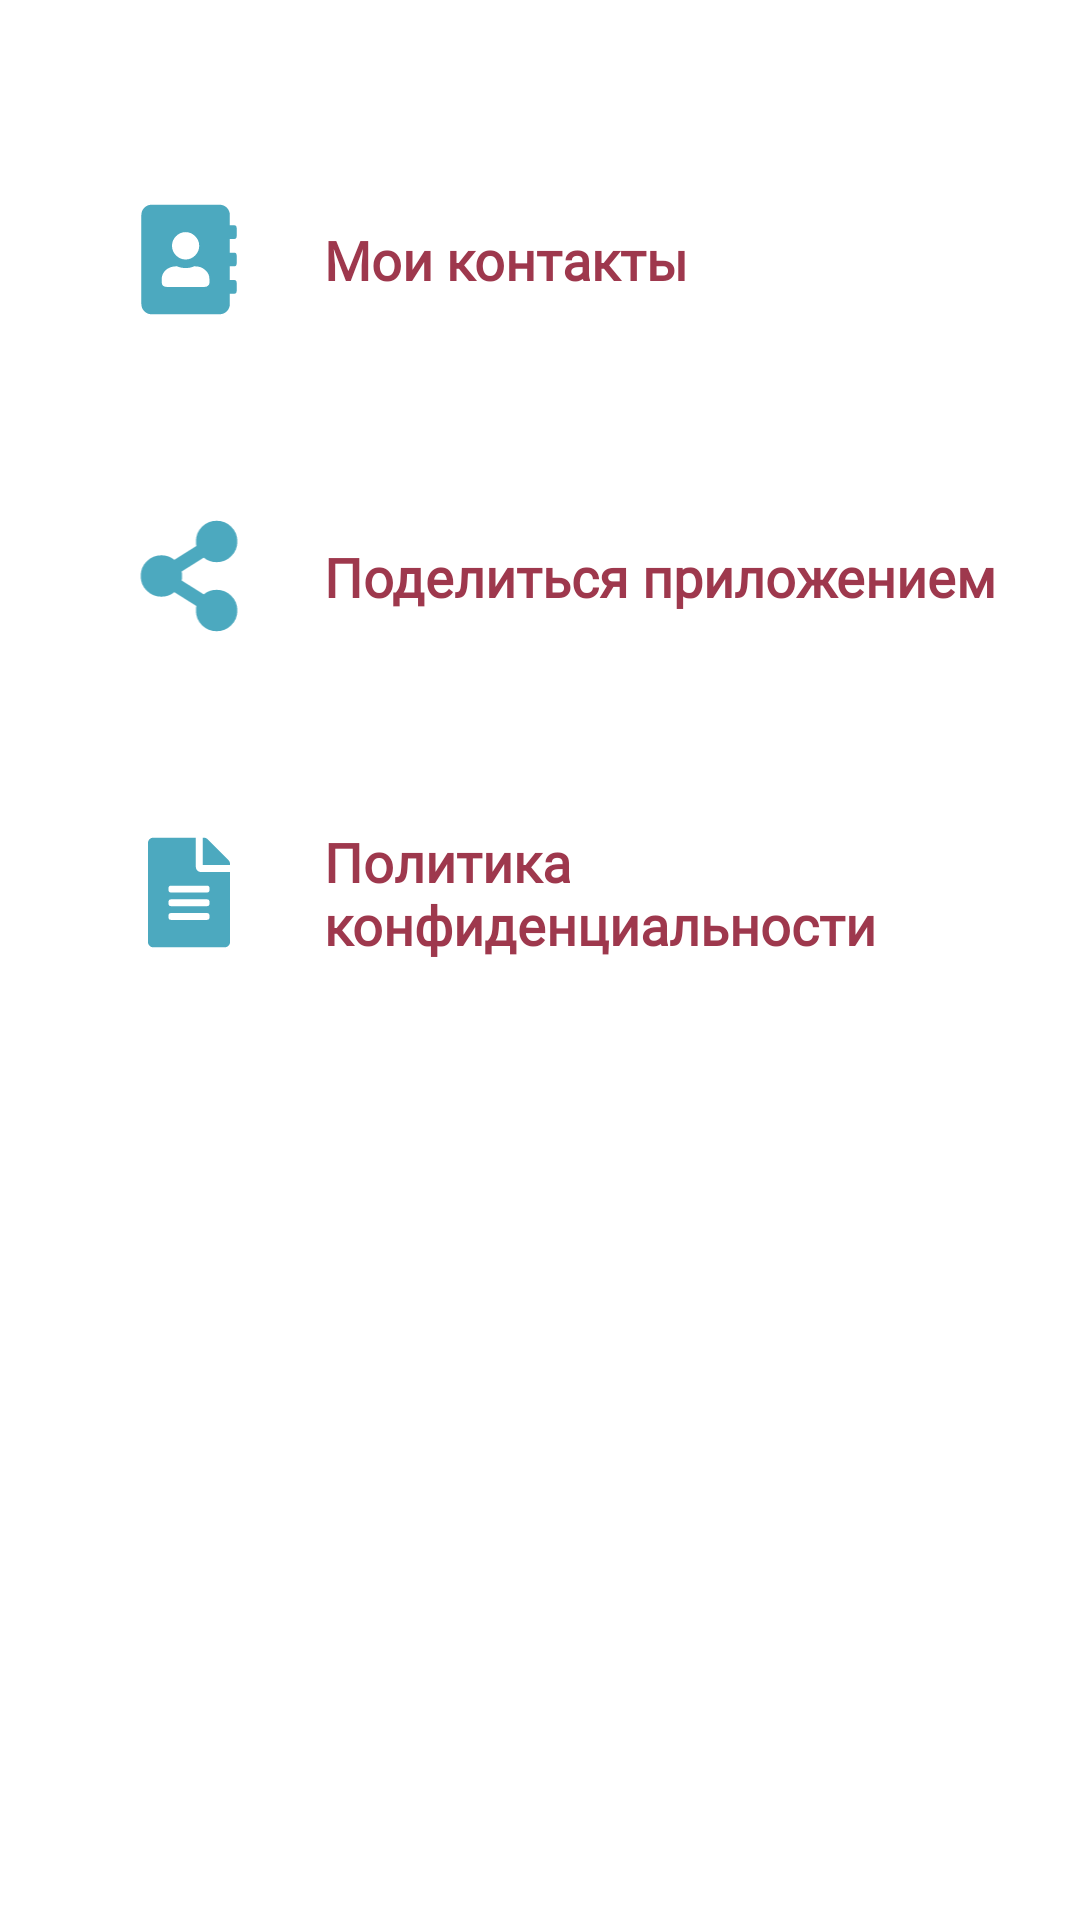

Produce the Android XML layout that renders to this screen, including the resource entries it uses.
<!-- AndroidManifest.xml: application theme AppTheme -->
<!-- res/layout/fragment_other_menu.xml -->
<?xml version="1.0" encoding="utf-8"?>
<androidx.constraintlayout.widget.ConstraintLayout xmlns:android="http://schemas.android.com/apk/res/android"
    xmlns:app="http://schemas.android.com/apk/res-auto"
    xmlns:tools="http://schemas.android.com/tools"
    android:layout_width="match_parent"
    android:layout_height="match_parent"
    tools:context=".fragments.fragment_center.OtherMenuFragment">

    <ImageView
        android:id="@+id/imageView___fragment_other_menu___contact"
        style="@style/Image.Other"
        android:src="@drawable/contact"
        app:layout_constraintBottom_toTopOf="@+id/imageView___fragment_other_menu___reply"
        app:layout_constraintEnd_toStartOf="@+id/guideline_V___fragment_other_menu___30"
        app:layout_constraintHorizontal_bias="0.5"
        app:layout_constraintStart_toStartOf="@+id/guideline_V___fragment_other_menu___5"
        app:layout_constraintTop_toTopOf="parent" />

    <ImageView
        android:id="@+id/imageView___fragment_other_menu___reply"
        style="@style/Image.Other"
        android:src="@drawable/reply"
        app:layout_constraintBottom_toTopOf="@+id/imageView___fragment_other_menu___confidentiality"
        app:layout_constraintEnd_toStartOf="@+id/guideline_V___fragment_other_menu___30"
        app:layout_constraintHorizontal_bias="0.5"
        app:layout_constraintStart_toStartOf="@+id/guideline_V___fragment_other_menu___5"
        app:layout_constraintTop_toBottomOf="@+id/imageView___fragment_other_menu___contact" />

    <ImageView
        android:id="@+id/imageView___fragment_other_menu___confidentiality"
        style="@style/Image.Other"
        android:src="@drawable/confidentiality"
        app:layout_constraintBottom_toTopOf="@+id/guideline_H___fragment_other_menu___60"
        app:layout_constraintEnd_toStartOf="@+id/guideline_V___fragment_other_menu___30"
        app:layout_constraintHorizontal_bias="0.5"
        app:layout_constraintStart_toStartOf="@+id/guideline_V___fragment_other_menu___5"
        app:layout_constraintTop_toBottomOf="@+id/imageView___fragment_other_menu___reply" />

    <TextView
        android:id="@+id/textView___fragment_other_menu___contact"
        style="@style/Text.Other"
        android:text="@string/contact"
        app:layout_constraintBottom_toTopOf="@+id/imageView___fragment_other_menu___contact"
        app:layout_constraintEnd_toStartOf="@+id/guideline_V___fragment_other_menu___95"
        app:layout_constraintStart_toEndOf="@id/guideline_V___fragment_other_menu___30"
        app:layout_constraintTop_toBottomOf="@+id/imageView___fragment_other_menu___contact" />

    <TextView
        android:id="@+id/textView___fragment_other_menu___reply"
        style="@style/Text.Other"
        android:text="@string/reply"
        app:layout_constraintBottom_toTopOf="@+id/imageView___fragment_other_menu___reply"
        app:layout_constraintEnd_toStartOf="@+id/guideline_V___fragment_other_menu___95"
        app:layout_constraintStart_toEndOf="@id/guideline_V___fragment_other_menu___30"
        app:layout_constraintTop_toBottomOf="@+id/imageView___fragment_other_menu___reply" />

    <TextView
        android:id="@+id/textView___fragment_other_menu___confidentiality"
        style="@style/Text.Other"
        android:text="@string/confidentiality"
        app:layout_constraintBottom_toTopOf="@+id/imageView___fragment_other_menu___confidentiality"
        app:layout_constraintEnd_toStartOf="@+id/guideline_V___fragment_other_menu___95"
        app:layout_constraintStart_toEndOf="@id/guideline_V___fragment_other_menu___30"
        app:layout_constraintTop_toBottomOf="@+id/imageView___fragment_other_menu___confidentiality" />

    <androidx.constraintlayout.widget.Guideline
        android:id="@+id/guideline_V___fragment_other_menu___5"
        android:layout_width="wrap_content"
        android:layout_height="wrap_content"
        android:orientation="vertical"
        app:layout_constraintGuide_percent="0.05" />


    <androidx.constraintlayout.widget.Guideline
        android:id="@+id/guideline_V___fragment_other_menu___30"
        android:layout_width="wrap_content"
        android:layout_height="wrap_content"
        android:orientation="vertical"
        app:layout_constraintGuide_percent="0.30" />

    <androidx.constraintlayout.widget.Guideline
        android:id="@+id/guideline_V___fragment_other_menu___95"
        android:layout_width="wrap_content"
        android:layout_height="wrap_content"
        android:orientation="vertical"
        app:layout_constraintGuide_percent="0.95" />

    <androidx.constraintlayout.widget.Guideline
        android:id="@+id/guideline_H___fragment_other_menu___60"
        android:layout_width="wrap_content"
        android:layout_height="wrap_content"
        android:orientation="horizontal"
        app:layout_constraintGuide_percent="0.6" />

</androidx.constraintlayout.widget.ConstraintLayout>
<!-- resources referenced by this layout -->
<resources>
  <!-- drawable confidentiality (drawable) -->
  <vector xmlns:android="http://schemas.android.com/apk/res/android"
      android:width="15dp"
      android:height="21dp"
      android:viewportWidth="15"
      android:viewportHeight="21">
    <path
        android:pathData="M8.75,5.8125C8.75,6.0729 8.8412,6.2943 9.0234,6.4766C9.2057,6.6589 9.4271,6.75 9.6875,6.75H15V19.5625C15,19.8229 14.9089,20.0443 14.7266,20.2266C14.5443,20.4089 14.3229,20.5 14.0625,20.5H0.9375C0.6771,20.5 0.4557,20.4089 0.2734,20.2266C0.0911,20.0443 0,19.8229 0,19.5625V1.4375C0,1.1771 0.0911,0.9557 0.2734,0.7734C0.4557,0.5911 0.6771,0.5 0.9375,0.5H8.75V5.8125ZM11.25,15.0312V14.7188C11.25,14.4062 11.0938,14.25 10.7812,14.25H4.2188C3.9063,14.25 3.75,14.4062 3.75,14.7188V15.0312C3.75,15.3438 3.9063,15.5 4.2188,15.5H10.7812C11.0938,15.5 11.25,15.3438 11.25,15.0312ZM11.25,12.5312V12.2188C11.25,11.9062 11.0938,11.75 10.7812,11.75H4.2188C3.9063,11.75 3.75,11.9062 3.75,12.2188V12.5312C3.75,12.8438 3.9063,13 4.2188,13H10.7812C11.0938,13 11.25,12.8438 11.25,12.5312ZM11.25,9.7188C11.25,9.4063 11.0938,9.25 10.7812,9.25H4.2188C3.9063,9.25 3.75,9.4063 3.75,9.7188V10.0312C3.75,10.3438 3.9063,10.5 4.2188,10.5H10.7812C11.0938,10.5 11.25,10.3438 11.25,10.0312V9.7188ZM15,5.2656V5.5H10V0.5H10.2344C10.4948,0.5 10.7161,0.5911 10.8984,0.7734L14.7266,4.6016C14.9089,4.7839 15,5.0052 15,5.2656Z"
        android:fillColor="#4CA9BF"/>
  </vector>
  <!-- drawable reply (drawable) -->
  <vector xmlns:android="http://schemas.android.com/apk/res/android"
      android:width="18dp"
      android:height="21dp"
      android:viewportWidth="18"
      android:viewportHeight="21">
    <path
        android:pathData="M14,13C15.0417,13 15.9271,13.3646 16.6562,14.0938C17.3854,14.8229 17.75,15.7083 17.75,16.75C17.75,17.7917 17.3854,18.6771 16.6562,19.4062C15.9271,20.1354 15.0417,20.5 14,20.5C12.9583,20.5 12.0729,20.1354 11.3438,19.4062C10.6146,18.6771 10.25,17.7917 10.25,16.75C10.25,16.4635 10.276,16.1901 10.3281,15.9297L6.3438,13.4297C5.6667,13.9766 4.8854,14.25 4,14.25C2.9583,14.25 2.0729,13.8854 1.3438,13.1562C0.6146,12.4271 0.25,11.5417 0.25,10.5C0.25,9.4583 0.6146,8.5729 1.3438,7.8438C2.0729,7.1146 2.9583,6.75 4,6.75C4.8854,6.75 5.6667,7.0234 6.3438,7.5703L10.3281,5.0703C10.276,4.8099 10.25,4.5365 10.25,4.25C10.25,3.2083 10.6146,2.3229 11.3438,1.5938C12.0729,0.8646 12.9583,0.5 14,0.5C15.0417,0.5 15.9271,0.8646 16.6562,1.5938C17.3854,2.3229 17.75,3.2083 17.75,4.25C17.75,5.2917 17.3854,6.1771 16.6562,6.9063C15.9271,7.6354 15.0417,8 14,8C13.1146,8 12.3333,7.7266 11.6562,7.1797L7.6719,9.6797C7.724,9.9401 7.75,10.2135 7.75,10.5C7.75,10.7865 7.724,11.0599 7.6719,11.3203L11.6562,13.8203C12.3333,13.2734 13.1146,13 14,13Z"
        android:fillColor="#4CA9BF"/>
  </vector>
  <string name="confidentiality">Политика конфиденциальности</string>
  <string name="contact">Мои контакты</string>
  <string name="reply">Поделиться приложением</string>
  <style name="Image.Other">
          <item name="layout_constraintHeight_percent">.06</item>
      </style>
  <style name="Text.Other">
          <item name="android:layout_height">wrap_content</item>
          <item name="android:gravity">center_vertical</item>
      </style>
  <style name="AppTheme" parent="Theme.MaterialComponents.Light.NoActionBar">
          
          <item name="colorPrimary">@color/colorPrimary</item>
          <item name="colorPrimaryDark">@color/colorPrimaryDark</item>
          <item name="colorAccent">@color/colorAccent</item>
          <item name="android:statusBarColor" tools:targetApi="lollipop">@android:color/transparent
          </item>
      </style>
  <color name="colorPrimary">#6200EE</color>
  <color name="colorPrimaryDark">#3700B3</color>
  <color name="colorAccent">#03DAC5</color>
</resources>
